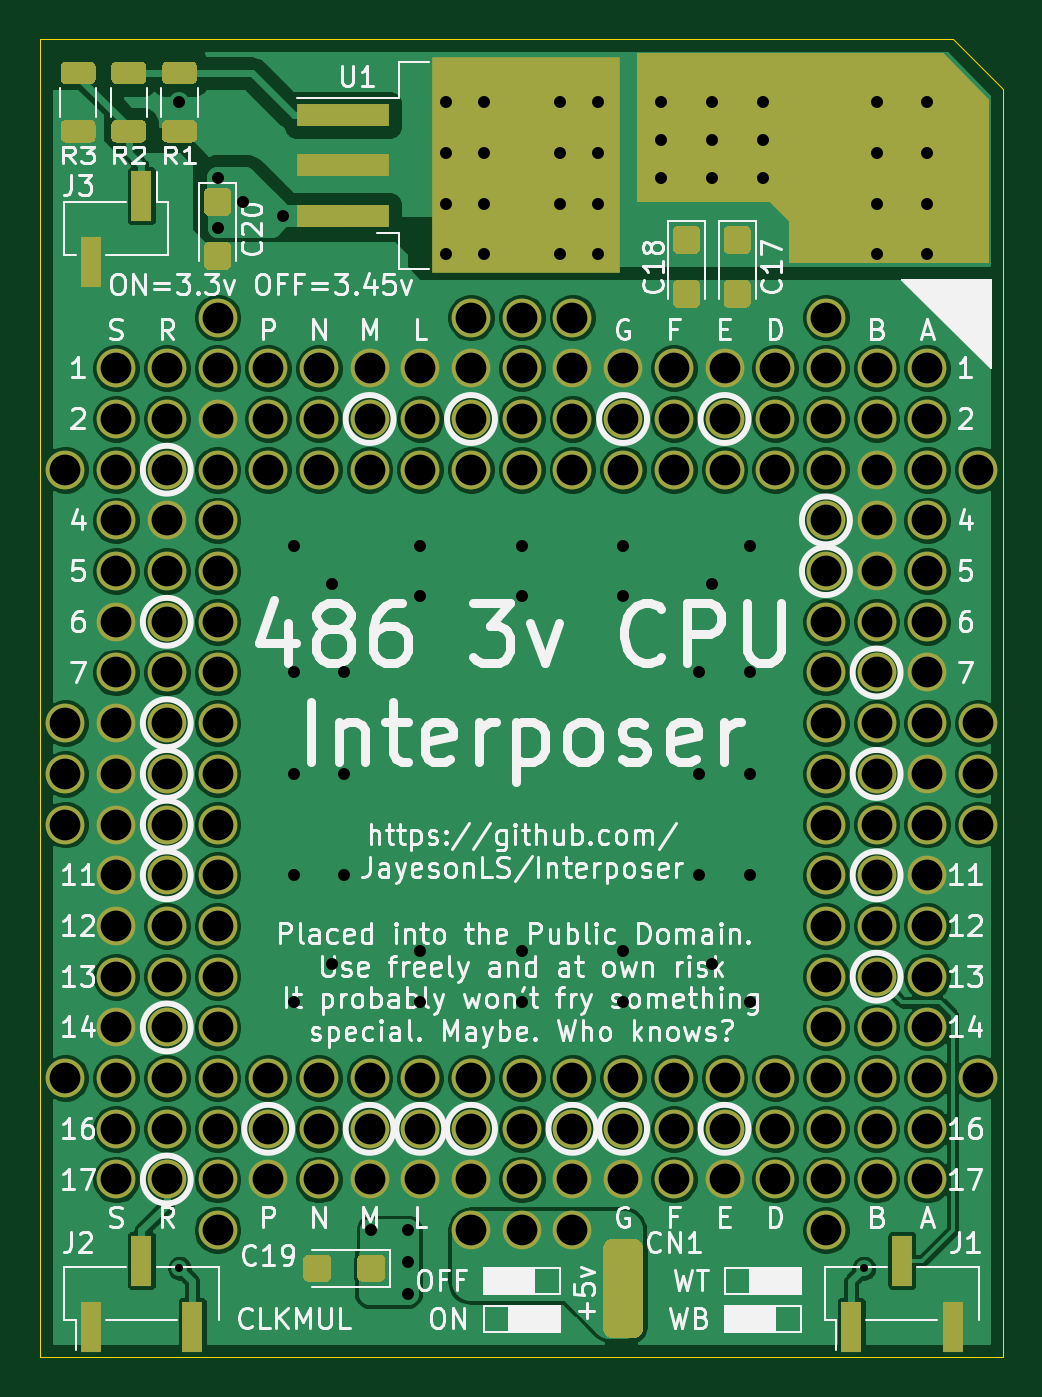
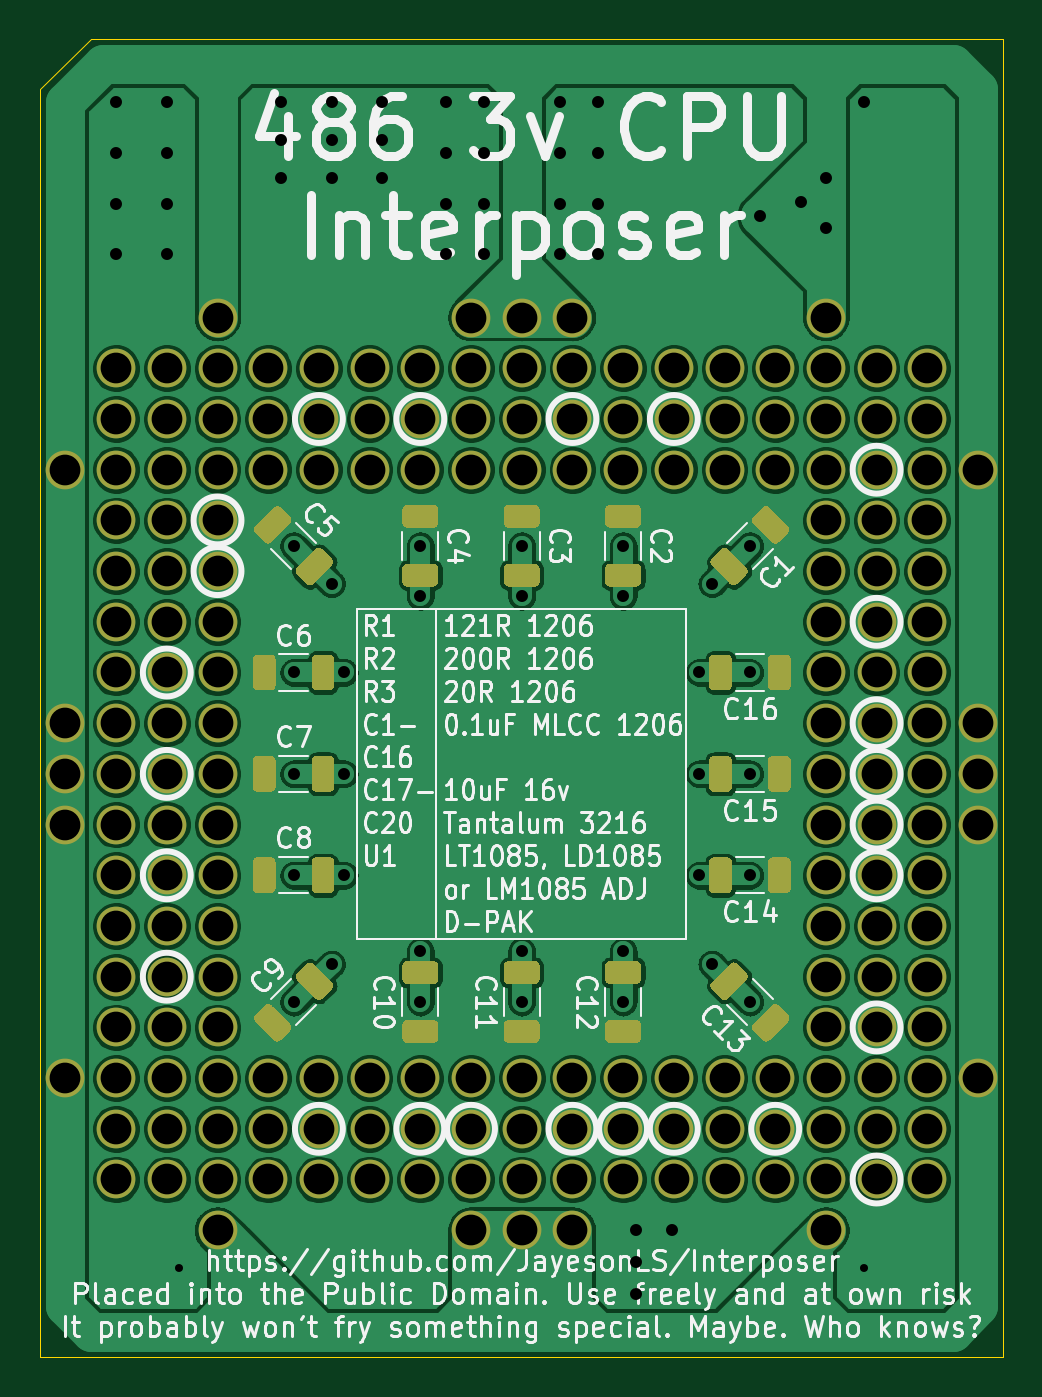
Circuit board: 10 layer files. Board 48.3 x 66.0 mm.
- bottom_copper: Interposer486_3v-B_Cu.gbl (439443 bytes)
- bottom_mask: Interposer486_3v-B_Mask.gbs (19973 bytes)
- paste: Interposer486_3v-B_Paste.gbp (11738 bytes)
- bottom_silk: Interposer486_3v-B_SilkS.gbo (92975 bytes)
- outline: Interposer486_3v-Edge_Cuts.gm1 (801 bytes)
- top_copper: Interposer486_3v-F_Cu.gtl (318071 bytes)
- top_mask: Interposer486_3v-F_Mask.gts (14908 bytes)
- paste: Interposer486_3v-F_Paste.gtp (5893 bytes)
- top_silk: Interposer486_3v-F_SilkS.gto (79366 bytes)
- drill: Interposer486_3v.drl (4222 bytes)

=== bottom_copper: Interposer486_3v-B_Cu.gbl (439443 bytes, source omitted) ===
=== bottom_mask: Interposer486_3v-B_Mask.gbs (19973 bytes, source omitted) ===
=== paste: Interposer486_3v-B_Paste.gbp (11738 bytes, source omitted) ===
=== bottom_silk: Interposer486_3v-B_SilkS.gbo (92975 bytes, source omitted) ===
=== outline: Interposer486_3v-Edge_Cuts.gm1 ===
%TF.GenerationSoftware,KiCad,Pcbnew,(5.1.9)-1*%
%TF.CreationDate,2021-08-17T10:41:51+08:00*%
%TF.ProjectId,Interposer486_3v,496e7465-7270-46f7-9365-723438365f33,rev?*%
%TF.SameCoordinates,Original*%
%TF.FileFunction,Profile,NP*%
%FSLAX46Y46*%
G04 Gerber Fmt 4.6, Leading zero omitted, Abs format (unit mm)*
G04 Created by KiCad (PCBNEW (5.1.9)-1) date 2021-08-17 10:41:51*
%MOMM*%
%LPD*%
G01*
G04 APERTURE LIST*
%TA.AperFunction,Profile*%
%ADD10C,0.050000*%
%TD*%
G04 APERTURE END LIST*
D10*
X181610000Y-110490000D02*
X133350000Y-110490000D01*
X181610000Y-46990000D02*
X181610000Y-110490000D01*
X179070000Y-44450000D02*
X133350000Y-44450000D01*
X181610000Y-46990000D02*
X179070000Y-44450000D01*
X133350000Y-44450000D02*
X133350000Y-58420000D01*
X133350000Y-58420000D02*
X133350000Y-110490000D01*
M02*

=== top_copper: Interposer486_3v-F_Cu.gtl (318071 bytes, source omitted) ===
=== top_mask: Interposer486_3v-F_Mask.gts (14908 bytes, source omitted) ===
=== paste: Interposer486_3v-F_Paste.gtp ===
%TF.GenerationSoftware,KiCad,Pcbnew,(5.1.9)-1*%
%TF.CreationDate,2021-08-17T10:41:51+08:00*%
%TF.ProjectId,Interposer486_3v,496e7465-7270-46f7-9365-723438365f33,rev?*%
%TF.SameCoordinates,Original*%
%TF.FileFunction,Paste,Top*%
%TF.FilePolarity,Positive*%
%FSLAX46Y46*%
G04 Gerber Fmt 4.6, Leading zero omitted, Abs format (unit mm)*
G04 Created by KiCad (PCBNEW (5.1.9)-1) date 2021-08-17 10:41:51*
%MOMM*%
%LPD*%
G01*
G04 APERTURE LIST*
%ADD10R,1.000000X2.510000*%
%ADD11R,4.550000X5.250000*%
%ADD12R,4.600000X1.100000*%
G04 APERTURE END LIST*
D10*
%TO.C,J1*%
X176530000Y-105660000D03*
X179070000Y-108970000D03*
X173990000Y-108970000D03*
%TD*%
%TO.C,R2*%
G36*
G01*
X137169998Y-48525000D02*
X138420002Y-48525000D01*
G75*
G02*
X138670000Y-48774998I0J-249998D01*
G01*
X138670000Y-49400002D01*
G75*
G02*
X138420002Y-49650000I-249998J0D01*
G01*
X137169998Y-49650000D01*
G75*
G02*
X136920000Y-49400002I0J249998D01*
G01*
X136920000Y-48774998D01*
G75*
G02*
X137169998Y-48525000I249998J0D01*
G01*
G37*
G36*
G01*
X137169998Y-45600000D02*
X138420002Y-45600000D01*
G75*
G02*
X138670000Y-45849998I0J-249998D01*
G01*
X138670000Y-46475002D01*
G75*
G02*
X138420002Y-46725000I-249998J0D01*
G01*
X137169998Y-46725000D01*
G75*
G02*
X136920000Y-46475002I0J249998D01*
G01*
X136920000Y-45849998D01*
G75*
G02*
X137169998Y-45600000I249998J0D01*
G01*
G37*
%TD*%
%TO.C,J2*%
X138430000Y-105660000D03*
X140970000Y-108970000D03*
X135890000Y-108970000D03*
%TD*%
D11*
%TO.C,U1*%
X155255000Y-53575000D03*
X160105000Y-48025000D03*
X155255000Y-48025000D03*
X160105000Y-53575000D03*
D12*
X148530000Y-53340000D03*
X148530000Y-50800000D03*
X148530000Y-48260000D03*
%TD*%
%TO.C,R3*%
G36*
G01*
X134629998Y-48525000D02*
X135880002Y-48525000D01*
G75*
G02*
X136130000Y-48774998I0J-249998D01*
G01*
X136130000Y-49400002D01*
G75*
G02*
X135880002Y-49650000I-249998J0D01*
G01*
X134629998Y-49650000D01*
G75*
G02*
X134380000Y-49400002I0J249998D01*
G01*
X134380000Y-48774998D01*
G75*
G02*
X134629998Y-48525000I249998J0D01*
G01*
G37*
G36*
G01*
X134629998Y-45600000D02*
X135880002Y-45600000D01*
G75*
G02*
X136130000Y-45849998I0J-249998D01*
G01*
X136130000Y-46475002D01*
G75*
G02*
X135880002Y-46725000I-249998J0D01*
G01*
X134629998Y-46725000D01*
G75*
G02*
X134380000Y-46475002I0J249998D01*
G01*
X134380000Y-45849998D01*
G75*
G02*
X134629998Y-45600000I249998J0D01*
G01*
G37*
%TD*%
%TO.C,R1*%
G36*
G01*
X140960002Y-46725000D02*
X139709998Y-46725000D01*
G75*
G02*
X139460000Y-46475002I0J249998D01*
G01*
X139460000Y-45849998D01*
G75*
G02*
X139709998Y-45600000I249998J0D01*
G01*
X140960002Y-45600000D01*
G75*
G02*
X141210000Y-45849998I0J-249998D01*
G01*
X141210000Y-46475002D01*
G75*
G02*
X140960002Y-46725000I-249998J0D01*
G01*
G37*
G36*
G01*
X140960002Y-49650000D02*
X139709998Y-49650000D01*
G75*
G02*
X139460000Y-49400002I0J249998D01*
G01*
X139460000Y-48774998D01*
G75*
G02*
X139709998Y-48525000I249998J0D01*
G01*
X140960002Y-48525000D01*
G75*
G02*
X141210000Y-48774998I0J-249998D01*
G01*
X141210000Y-49400002D01*
G75*
G02*
X140960002Y-49650000I-249998J0D01*
G01*
G37*
%TD*%
D10*
%TO.C,J3*%
X135890000Y-55630000D03*
X138430000Y-52320000D03*
%TD*%
%TO.C,C20*%
G36*
G01*
X141814999Y-54625000D02*
X142665001Y-54625000D01*
G75*
G02*
X142915000Y-54874999I0J-249999D01*
G01*
X142915000Y-55775001D01*
G75*
G02*
X142665001Y-56025000I-249999J0D01*
G01*
X141814999Y-56025000D01*
G75*
G02*
X141565000Y-55775001I0J249999D01*
G01*
X141565000Y-54874999D01*
G75*
G02*
X141814999Y-54625000I249999J0D01*
G01*
G37*
G36*
G01*
X141814999Y-51925000D02*
X142665001Y-51925000D01*
G75*
G02*
X142915000Y-52174999I0J-249999D01*
G01*
X142915000Y-53075001D01*
G75*
G02*
X142665001Y-53325000I-249999J0D01*
G01*
X141814999Y-53325000D01*
G75*
G02*
X141565000Y-53075001I0J249999D01*
G01*
X141565000Y-52174999D01*
G75*
G02*
X141814999Y-51925000I249999J0D01*
G01*
G37*
%TD*%
%TO.C,C19*%
G36*
G01*
X147940000Y-105619999D02*
X147940000Y-106470001D01*
G75*
G02*
X147690001Y-106720000I-249999J0D01*
G01*
X146789999Y-106720000D01*
G75*
G02*
X146540000Y-106470001I0J249999D01*
G01*
X146540000Y-105619999D01*
G75*
G02*
X146789999Y-105370000I249999J0D01*
G01*
X147690001Y-105370000D01*
G75*
G02*
X147940000Y-105619999I0J-249999D01*
G01*
G37*
G36*
G01*
X150640000Y-105619999D02*
X150640000Y-106470001D01*
G75*
G02*
X150390001Y-106720000I-249999J0D01*
G01*
X149489999Y-106720000D01*
G75*
G02*
X149240000Y-106470001I0J249999D01*
G01*
X149240000Y-105619999D01*
G75*
G02*
X149489999Y-105370000I249999J0D01*
G01*
X150390001Y-105370000D01*
G75*
G02*
X150640000Y-105619999I0J-249999D01*
G01*
G37*
%TD*%
%TO.C,C18*%
G36*
G01*
X165309999Y-56530000D02*
X166160001Y-56530000D01*
G75*
G02*
X166410000Y-56779999I0J-249999D01*
G01*
X166410000Y-57680001D01*
G75*
G02*
X166160001Y-57930000I-249999J0D01*
G01*
X165309999Y-57930000D01*
G75*
G02*
X165060000Y-57680001I0J249999D01*
G01*
X165060000Y-56779999D01*
G75*
G02*
X165309999Y-56530000I249999J0D01*
G01*
G37*
G36*
G01*
X165309999Y-53830000D02*
X166160001Y-53830000D01*
G75*
G02*
X166410000Y-54079999I0J-249999D01*
G01*
X166410000Y-54980001D01*
G75*
G02*
X166160001Y-55230000I-249999J0D01*
G01*
X165309999Y-55230000D01*
G75*
G02*
X165060000Y-54980001I0J249999D01*
G01*
X165060000Y-54079999D01*
G75*
G02*
X165309999Y-53830000I249999J0D01*
G01*
G37*
%TD*%
%TO.C,C17*%
G36*
G01*
X167849999Y-56530000D02*
X168700001Y-56530000D01*
G75*
G02*
X168950000Y-56779999I0J-249999D01*
G01*
X168950000Y-57680001D01*
G75*
G02*
X168700001Y-57930000I-249999J0D01*
G01*
X167849999Y-57930000D01*
G75*
G02*
X167600000Y-57680001I0J249999D01*
G01*
X167600000Y-56779999D01*
G75*
G02*
X167849999Y-56530000I249999J0D01*
G01*
G37*
G36*
G01*
X167849999Y-53830000D02*
X168700001Y-53830000D01*
G75*
G02*
X168950000Y-54079999I0J-249999D01*
G01*
X168950000Y-54980001D01*
G75*
G02*
X168700001Y-55230000I-249999J0D01*
G01*
X167849999Y-55230000D01*
G75*
G02*
X167600000Y-54980001I0J249999D01*
G01*
X167600000Y-54079999D01*
G75*
G02*
X167849999Y-53830000I249999J0D01*
G01*
G37*
%TD*%
M02*

=== top_silk: Interposer486_3v-F_SilkS.gto (79366 bytes, source omitted) ===
=== drill: Interposer486_3v.drl ===
M48
; DRILL file {KiCad (5.1.9)-1} date 08/17/21 10:41:55
; FORMAT={-:-/ absolute / metric / decimal}
; #@! TF.CreationDate,2021-08-17T10:41:55+08:00
; #@! TF.GenerationSoftware,Kicad,Pcbnew,(5.1.9)-1
FMAT,2
METRIC
T1C0.400
T2C0.600
T3C1.540
%
G90
G05
T1
X140.335Y-106.045
X174.625Y-106.045
T2
X140.335Y-47.625
X142.24Y-51.435
X142.24Y-53.925
X143.51Y-52.625
X145.542Y-53.34
X146.05Y-69.85
X146.05Y-76.2
X146.05Y-81.28
X146.05Y-86.36
X146.05Y-92.71
X147.955Y-71.755
X147.955Y-90.805
X148.59Y-76.2
X148.59Y-81.28
X148.59Y-86.36
X149.94Y-104.14
X151.765Y-104.14
X151.765Y-105.727
X151.765Y-107.315
X152.4Y-69.85
X152.4Y-72.39
X152.4Y-90.17
X152.4Y-92.71
X153.67Y-47.625
X153.67Y-50.165
X153.67Y-52.705
X153.67Y-55.245
X155.575Y-47.625
X155.575Y-50.165
X155.575Y-52.705
X155.575Y-55.245
X157.48Y-69.85
X157.48Y-72.39
X157.48Y-90.17
X157.48Y-92.71
X159.385Y-47.625
X159.385Y-50.165
X159.385Y-52.705
X159.385Y-55.245
X161.29Y-47.625
X161.29Y-50.165
X161.29Y-52.705
X161.29Y-55.245
X162.56Y-69.85
X162.56Y-72.39
X162.56Y-90.17
X162.56Y-92.71
X164.465Y-47.625
X164.465Y-49.53
X164.465Y-51.435
X166.37Y-76.2
X166.37Y-81.28
X166.37Y-86.36
X167.005Y-47.625
X167.005Y-49.53
X167.005Y-51.435
X167.005Y-71.755
X167.005Y-90.805
X168.91Y-69.85
X168.91Y-76.2
X168.91Y-81.28
X168.91Y-86.36
X168.91Y-92.71
X169.545Y-47.625
X169.545Y-49.53
X169.545Y-51.435
X175.26Y-47.625
X175.26Y-50.165
X175.26Y-52.705
X175.26Y-55.245
X177.8Y-47.625
X177.8Y-50.165
X177.8Y-52.705
X177.8Y-55.245
T3
X134.62Y-66.04
X134.62Y-78.74
X134.62Y-81.28
X134.62Y-83.82
X134.62Y-96.52
X137.16Y-60.96
X137.16Y-63.5
X137.16Y-66.04
X137.16Y-68.58
X137.16Y-71.12
X137.16Y-73.66
X137.16Y-76.2
X137.16Y-78.74
X137.16Y-81.28
X137.16Y-83.82
X137.16Y-86.36
X137.16Y-88.9
X137.16Y-91.44
X137.16Y-93.98
X137.16Y-96.52
X137.16Y-99.06
X137.16Y-101.6
X139.7Y-60.96
X139.7Y-63.5
X139.7Y-66.04
X139.7Y-68.58
X139.7Y-71.12
X139.7Y-73.66
X139.7Y-76.2
X139.7Y-78.74
X139.7Y-81.28
X139.7Y-83.82
X139.7Y-86.36
X139.7Y-88.9
X139.7Y-91.44
X139.7Y-93.98
X139.7Y-96.52
X139.7Y-99.06
X139.7Y-101.6
X142.24Y-58.42
X142.24Y-60.96
X142.24Y-63.5
X142.24Y-66.04
X142.24Y-68.58
X142.24Y-71.12
X142.24Y-73.66
X142.24Y-76.2
X142.24Y-78.74
X142.24Y-81.28
X142.24Y-83.82
X142.24Y-86.36
X142.24Y-88.9
X142.24Y-91.44
X142.24Y-93.98
X142.24Y-96.52
X142.24Y-99.06
X142.24Y-101.6
X142.24Y-104.14
X144.78Y-60.96
X144.78Y-63.5
X144.78Y-66.04
X144.78Y-96.52
X144.78Y-99.06
X144.78Y-101.6
X147.32Y-60.96
X147.32Y-63.5
X147.32Y-66.04
X147.32Y-96.52
X147.32Y-99.06
X147.32Y-101.6
X149.86Y-60.96
X149.86Y-63.5
X149.86Y-66.04
X149.86Y-96.52
X149.86Y-99.06
X149.86Y-101.6
X152.4Y-60.96
X152.4Y-63.5
X152.4Y-66.04
X152.4Y-96.52
X152.4Y-99.06
X152.4Y-101.6
X154.94Y-58.42
X154.94Y-60.96
X154.94Y-63.5
X154.94Y-66.04
X154.94Y-96.52
X154.94Y-99.06
X154.94Y-101.6
X154.94Y-104.14
X157.48Y-58.42
X157.48Y-60.96
X157.48Y-63.5
X157.48Y-66.04
X157.48Y-96.52
X157.48Y-99.06
X157.48Y-101.6
X157.48Y-104.14
X160.02Y-58.42
X160.02Y-60.96
X160.02Y-63.5
X160.02Y-66.04
X160.02Y-96.52
X160.02Y-99.06
X160.02Y-101.6
X160.02Y-104.14
X162.56Y-60.96
X162.56Y-63.5
X162.56Y-66.04
X162.56Y-96.52
X162.56Y-99.06
X162.56Y-101.6
X165.1Y-60.96
X165.1Y-63.5
X165.1Y-66.04
X165.1Y-96.52
X165.1Y-99.06
X165.1Y-101.6
X167.64Y-60.96
X167.64Y-63.5
X167.64Y-66.04
X167.64Y-96.52
X167.64Y-99.06
X167.64Y-101.6
X170.18Y-60.96
X170.18Y-63.5
X170.18Y-66.04
X170.18Y-96.52
X170.18Y-99.06
X170.18Y-101.6
X172.72Y-58.42
X172.72Y-60.96
X172.72Y-63.5
X172.72Y-66.04
X172.72Y-68.58
X172.72Y-71.12
X172.72Y-73.66
X172.72Y-76.2
X172.72Y-78.74
X172.72Y-81.28
X172.72Y-83.82
X172.72Y-86.36
X172.72Y-88.9
X172.72Y-91.44
X172.72Y-93.98
X172.72Y-96.52
X172.72Y-99.06
X172.72Y-101.6
X172.72Y-104.14
X175.26Y-60.96
X175.26Y-63.5
X175.26Y-66.04
X175.26Y-68.58
X175.26Y-71.12
X175.26Y-73.66
X175.26Y-76.2
X175.26Y-78.74
X175.26Y-81.28
X175.26Y-83.82
X175.26Y-86.36
X175.26Y-88.9
X175.26Y-91.44
X175.26Y-93.98
X175.26Y-96.52
X175.26Y-99.06
X175.26Y-101.6
X177.8Y-60.96
X177.8Y-63.5
X177.8Y-66.04
X177.8Y-68.58
X177.8Y-71.12
X177.8Y-73.66
X177.8Y-76.2
X177.8Y-78.74
X177.8Y-81.28
X177.8Y-83.82
X177.8Y-86.36
X177.8Y-88.9
X177.8Y-91.44
X177.8Y-93.98
X177.8Y-96.52
X177.8Y-99.06
X177.8Y-101.6
X180.34Y-66.04
X180.34Y-78.74
X180.34Y-81.28
X180.34Y-83.82
X180.34Y-96.52
T0
M30
